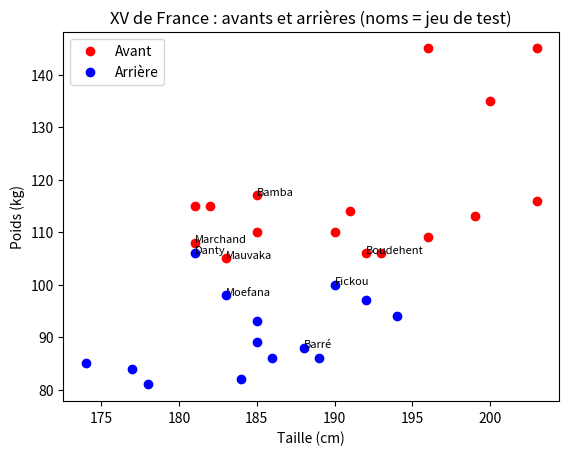

Reproduce this figure in Python.
# ============================================================
#  kNN — avant ou arrière ? Le XV de France — CORRIGÉ PROF
# ------------------------------------------------------------
#  D'après mon TP et le cours « K plus proches voisins (KNN) » de
#  Laurent Amanton (DIU EIL, Université Le Havre Normandie).
#  distance et knn sont ceux des sections 11 et 13 du cours en ligne ;
#  taux_erreur et meilleur_k sont ceux de l'exercice 18.
# ============================================================

# 1. Le jeu de données : (nom, taille en cm, poids en kg, poste)
joueurs = [
    ("Atonio", 196, 145, "Avant"), ("Baille", 182, 115, "Avant"),
    ("Marchand", 181, 108, "Avant"), ("Flament", 203, 116, "Avant"),
    ("Meafou", 203, 145, "Avant"), ("Alldritt", 191, 114, "Avant"),
    ("Ollivon", 199, 113, "Avant"), ("Cros", 190, 110, "Avant"),
    ("Wardi", 185, 110, "Avant"), ("Mauvaka", 183, 105, "Avant"),
    ("Aldegheri", 181, 115, "Avant"), ("Taofifenua", 200, 135, "Avant"),
    ("Woki", 196, 109, "Avant"), ("Boudehent", 192, 106, "Avant"),
    ("Jelonch", 193, 106, "Avant"), ("Bamba", 185, 117, "Avant"),
    ("Dupont", 174, 85, "Arrière"), ("Ntamack", 186, 86, "Arrière"),
    ("Penaud", 192, 97, "Arrière"), ("Fickou", 190, 100, "Arrière"),
    ("Danty", 181, 106, "Arrière"), ("Bielle-Biarrey", 184, 82, "Arrière"),
    ("Ramos", 178, 81, "Arrière"), ("Lucu", 177, 84, "Arrière"),
    ("Jalibert", 189, 86, "Arrière"), ("Moefana", 183, 98, "Arrière"),
    ("Depoortère", 194, 94, "Arrière"), ("Lebel", 185, 93, "Arrière"),
    ("Gailleton", 185, 89, "Arrière"), ("Barré", 188, 88, "Arrière"),
]

# 2. Séparation entraînement / test (environ 75 % / 25 %), statique pour la reproductibilité
noms_test = ["Marchand", "Mauvaka", "Boudehent", "Bamba",
             "Danty", "Moefana", "Fickou", "Barré"]
test = [j for j in joueurs if j[0] in noms_test]
entrainement = [j for j in joueurs if j[0] not in noms_test]


def distance(a, b):
    """Distance euclidienne entre deux joueurs dans le plan (taille, poids)."""
    return ((a[1] - b[1]) ** 2 + (a[2] - b[2]) ** 2) ** 0.5


def knn(entrainement, inconnu, k=3):
    """Poste majoritaire parmi les k joueurs d'entraînement les plus proches."""
    voisins = sorted(entrainement, key=lambda j: distance(j, inconnu))[:k]   # tri par distance
    postes = [v[3] for v in voisins]                                          # les k plus proches
    return max(set(postes), key=postes.count)                                 # le vote


def taux_erreur(k):
    """Proportion des joueurs de test dont le poste est MAL prédit avec k voisins."""
    erreurs = 0
    for joueur in test:
        if knn(entrainement, joueur, k) != joueur[3]:
            erreurs += 1
    return erreurs / len(test)


def meilleur_k(candidats):
    """Le k de la liste qui donne le plus petit taux d'erreur (le premier en cas d'égalité)."""
    meilleur = candidats[0]
    for k in candidats:
        if taux_erreur(k) < taux_erreur(meilleur):
            meilleur = k
    return meilleur


# ---- Vérifications (ne pas modifier) ----
assert distance(("A", 0, 0, ""), ("B", 3, 4, "")) == 5.0, "distance"
assert knn(entrainement, ("Test", 175, 82, ""), k=3) == "Arrière"
assert knn(entrainement, ("Test", 200, 130, ""), k=3) == "Avant"
assert knn(entrainement, ("Danty", 181, 106, ""), k=3) == "Avant"   # un arrière au gabarit d'avant !
assert taux_erreur(3) == 1 / 8
assert taux_erreur(21) == 4 / 8
assert meilleur_k([3, 5, 7, 15, 21]) == 3
print("Tout est OK")

# Pour la classe : le détail par k (k = 9 volontairement absent : ex aequo exact de distance
# entre Alldritt et Jalibert au 9e rang pour Fickou, le résultat dépendrait de l'ordre de la liste)
for k in [1, 3, 5, 7, 11, 15, 21]:
    print("k =", str(k).rjust(2), "-> erreur", round(100 * taux_erreur(k)), "%")

# ---- Bonus : le nuage de points (seulement si matplotlib est installé) ----
try:
    import matplotlib.pyplot as plt
    for poste, couleur in [("Avant", "red"), ("Arrière", "blue")]:
        xs = [j[1] for j in joueurs if j[3] == poste]
        ys = [j[2] for j in joueurs if j[3] == poste]
        plt.scatter(xs, ys, c=couleur, label=poste)
    for j in test:
        plt.annotate(j[0], (j[1], j[2]), fontsize=8)
    plt.xlabel("Taille (cm)")
    plt.ylabel("Poids (kg)")
    plt.title("XV de France : avants et arrières (noms = jeu de test)")
    plt.legend()
    plt.show()
except ImportError:
    print("(matplotlib absent : pas de graphique, ce n'est pas grave)")
